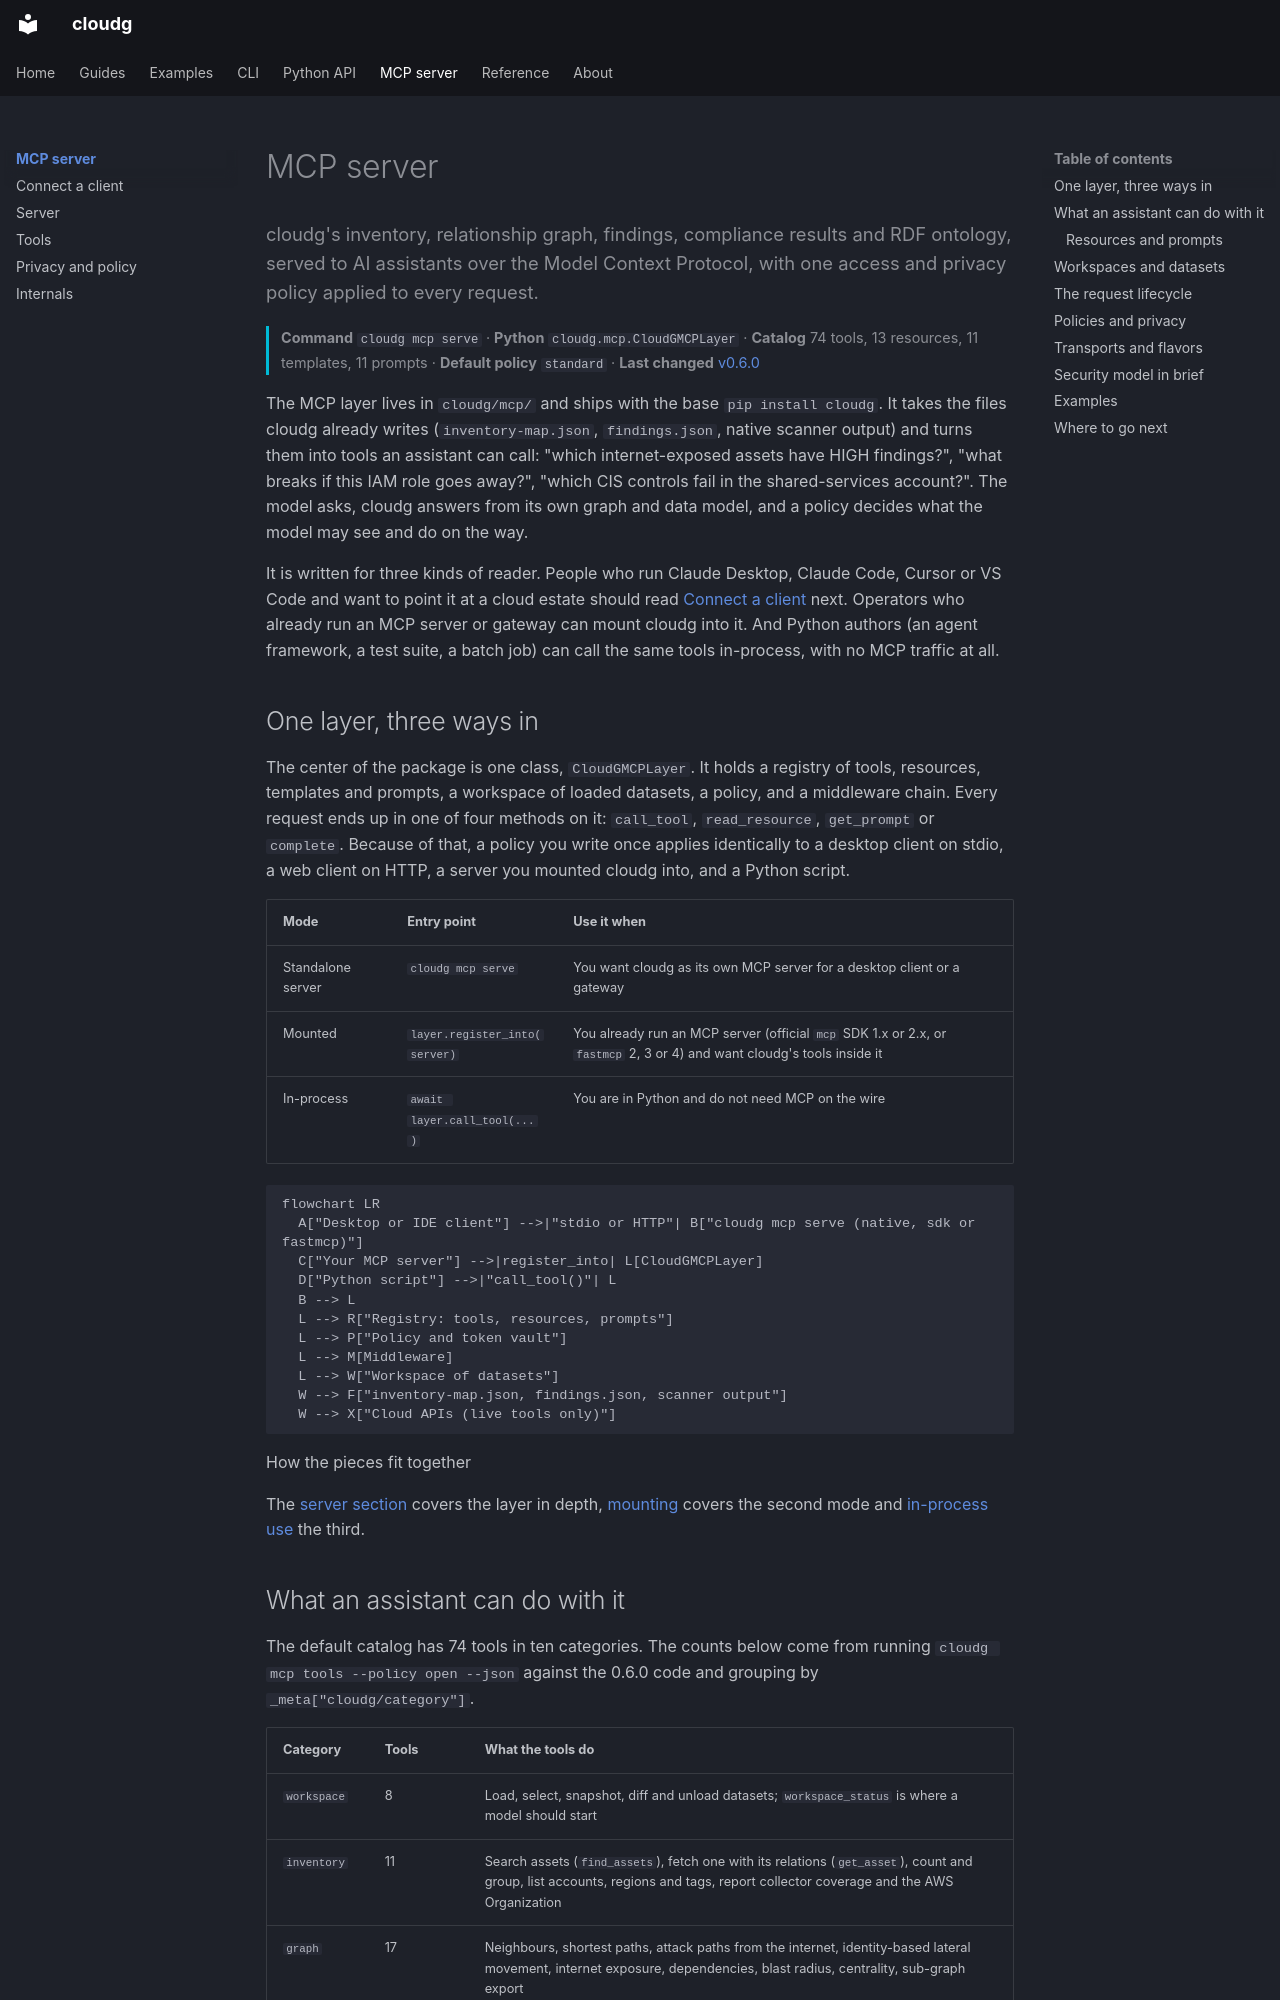

repository: morpheuslord/cloudg · page: mcp/index.html · generator: mkdocs

---
title: MCP server
description: cloudg's inventory, relationship graph, findings, compliance results and RDF ontology, served to AI assistants over the Model Context Protocol, with one access and privacy policy applied to every request.
---

cloudg's inventory, relationship graph, findings, compliance results and RDF ontology, served to AI assistants over the Model Context Protocol, with one access and privacy policy applied to every request.
{ .lede }

**Command** `cloudg mcp serve` &middot; **Python** `cloudg.mcp.CloudGMCPLayer` &middot; **Catalog** 74 tools, 13 resources, 11 templates, 11 prompts &middot; **Default policy** `standard` &middot; **Last changed** [v0.6.0](../changelog.md#0.6.0)
{ .page-meta }

The MCP layer lives in `cloudg/mcp/` and ships with the base `pip install cloudg`. It takes the files cloudg already writes (`inventory-map.json`, `findings.json`, native scanner output) and turns them into tools an assistant can call: "which internet-exposed assets have HIGH findings?", "what breaks if this IAM role goes away?", "which CIS controls fail in the shared-services account?". The model asks, cloudg answers from its own graph and data model, and a policy decides what the model may see and do on the way.

It is written for three kinds of reader. People who run Claude Desktop, Claude Code, Cursor or VS Code and want to point it at a cloud estate should read [Connect a client](connect.md) next. Operators who already run an MCP server or gateway can mount cloudg into it. And Python authors (an agent framework, a test suite, a batch job) can call the same tools in-process, with no MCP traffic at all.

## One layer, three ways in

The center of the package is one class, `CloudGMCPLayer`. It holds a registry of tools, resources, templates and prompts, a workspace of loaded datasets, a policy, and a middleware chain. Every request ends up in one of four methods on it: `call_tool`, `read_resource`, `get_prompt` or `complete`. Because of that, a policy you write once applies identically to a desktop client on stdio, a web client on HTTP, a server you mounted cloudg into, and a Python script.

| Mode | Entry point | Use it when |
|---|---|---|
| Standalone server | `cloudg mcp serve` | You want cloudg as its own MCP server for a desktop client or a gateway |
| Mounted | `layer.register_into(server)` | You already run an MCP server (official `mcp` SDK 1.x or 2.x, or `fastmcp` 2, 3 or 4) and want cloudg's tools inside it |
| In-process | `await layer.call_tool(...)` | You are in Python and do not need MCP on the wire |

```mermaid
flowchart LR
  A["Desktop or IDE client"] -->|"stdio or HTTP"| B["cloudg mcp serve (native, sdk or fastmcp)"]
  C["Your MCP server"] -->|register_into| L[CloudGMCPLayer]
  D["Python script"] -->|"call_tool()"| L
  B --> L
  L --> R["Registry: tools, resources, prompts"]
  L --> P["Policy and token vault"]
  L --> M[Middleware]
  L --> W["Workspace of datasets"]
  W --> F["inventory-map.json, findings.json, scanner output"]
  W --> X["Cloud APIs (live tools only)"]
```
How the pieces fit together
{ .diagram-caption }

The [server section](server/what-the-layer-is.md) covers the layer in depth, [mounting](server/mounting-into-an-existing-mcp-server.md) covers the second mode and [in-process use](server/in-process-use.md) the third.
